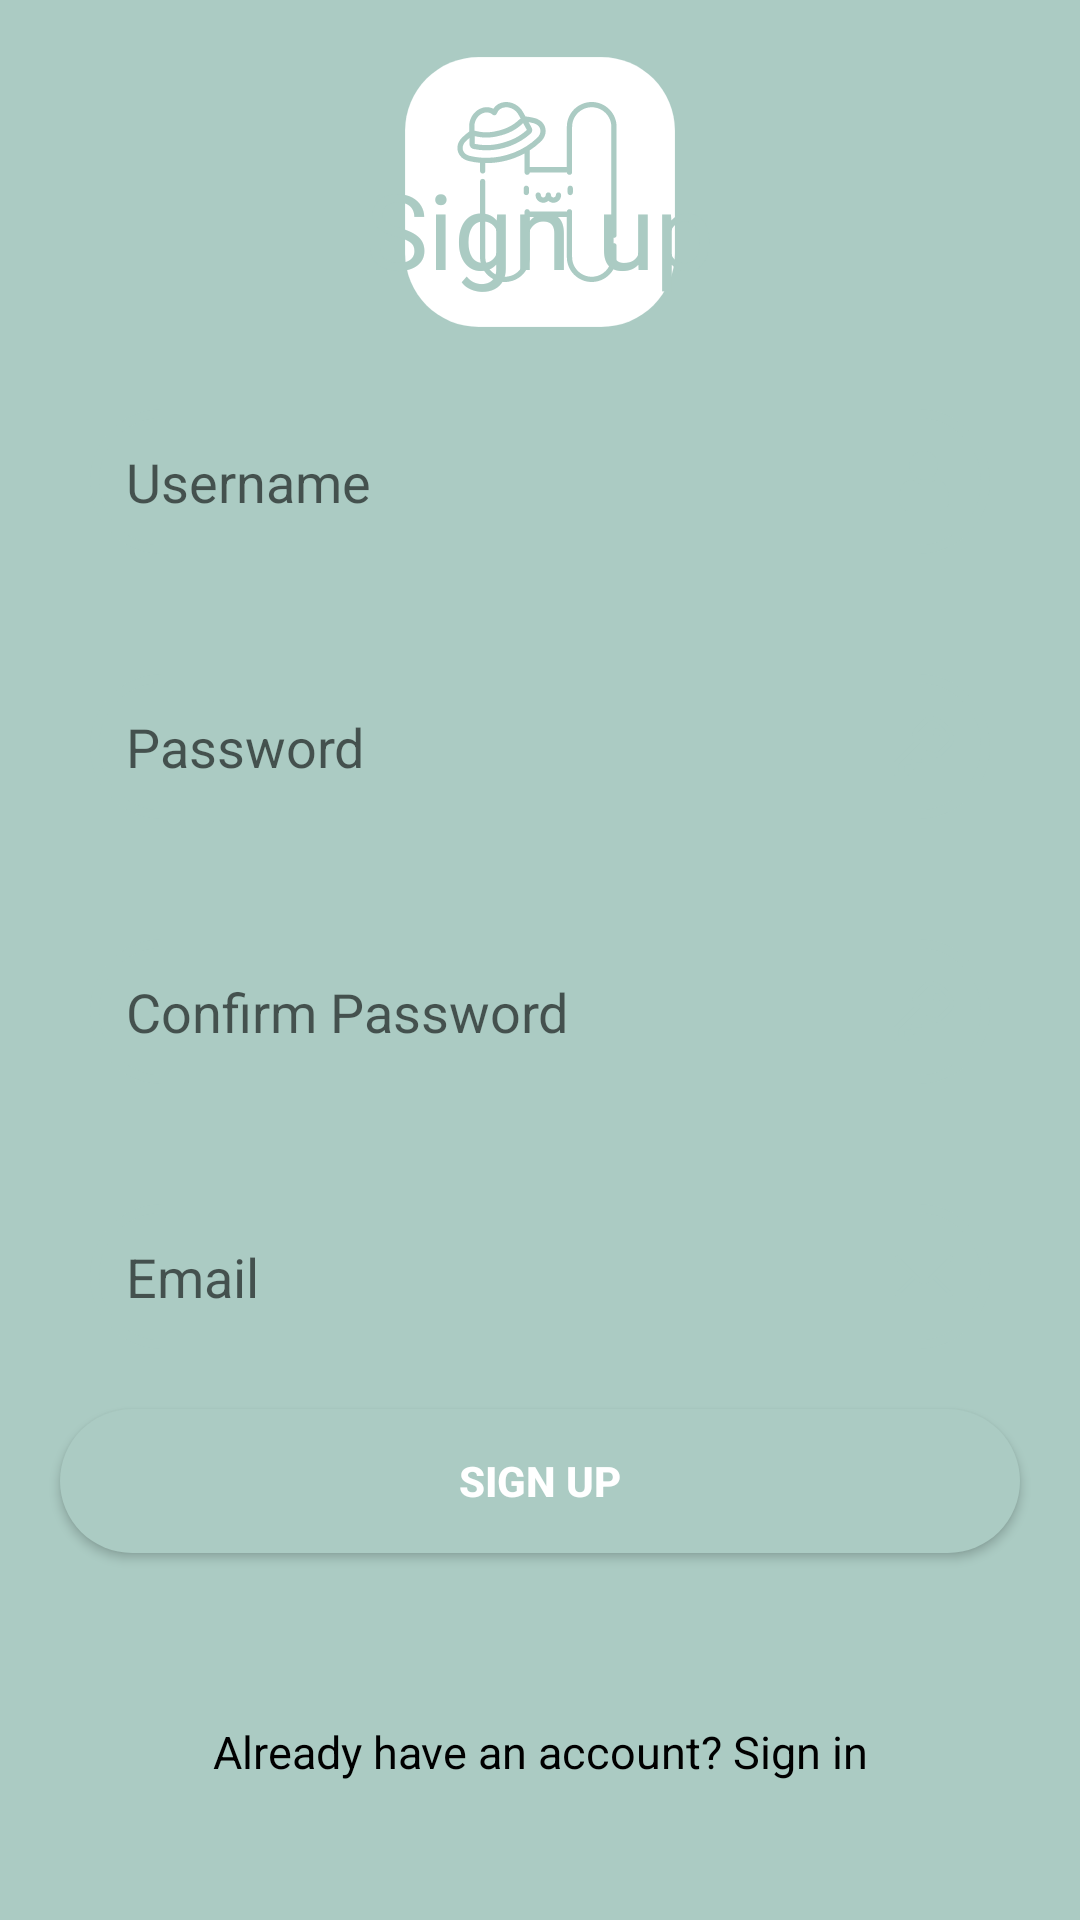

Write the Android layout XML for this screen, with the resource values it uses.
<!-- AndroidManifest.xml: application theme Theme.TestSlash -->
<!-- res/layout/fragment_sign_up.xml -->
<?xml version="1.0" encoding="utf-8"?>
<RelativeLayout
    xmlns:android="http://schemas.android.com/apk/res/android"
    xmlns:tools="http://schemas.android.com/tools"
    xmlns:app="http://schemas.android.com/apk/res-auto"
    android:layout_width="match_parent"
    android:layout_height="match_parent"
    tools:context=".fragment.SignUpFragment"
    android:background="@color/background"
    >
    <LinearLayout
        android:id="@+id/iv_logo"
        android:layout_width="90dp"
        android:layout_height="90dp"
        android:background="@drawable/ic_logohidebookwhite"
        android:layout_marginRight="2dp"
        android:layout_centerHorizontal="true"
        android:layout_marginTop="19dp"
        >
        <ImageView

            android:layout_width="60dp"
            android:layout_height="60dp"
            android:adjustViewBounds="true"
            android:layout_gravity="center"
            android:src="@drawable/ic_logoblue"
            android:layout_marginLeft="14dp"/>
    </LinearLayout>




    <LinearLayout
        android:layout_width="match_parent"
        android:layout_height="wrap_content"
        android:layout_alignParentBottom="true"
        android:layout_centerHorizontal="true"
        android:layout_marginLeft="20dp"
        android:layout_marginBottom="20dp"
        android:background="@drawable/view_bg"
        android:orientation="vertical">

        <TextView
            android:textColor="@color/background"

            android:layout_width="match_parent"
            android:layout_height="80dp"
            android:text="Sign up"
            android:textSize="35dp"
            android:textAlignment="center"
            android:gravity="center"
            tools:ignore="RtlCompat"

            />


        <EditText
            android:id="@+id/et_name"
            android:layout_width="match_parent"
            android:layout_height="wrap_content"
            android:layout_margin="20dp"
            android:background="@drawable/edt_view"
            android:hint="Username"
            android:padding="12dp"
            android:maxLines="1"
            android:lines="1"
            android:drawableRight="@drawable/ic_user"/>
        <EditText
            android:id="@+id/et_pass"
            android:layout_width="match_parent"
            android:layout_height="wrap_content"
            android:layout_margin="20dp"
            android:background="@drawable/edt_view"
            android:hint="Password"
            android:padding="12dp"
            android:inputType="textPassword"
            android:maxLines="1"
            android:lines="1"
            android:drawableRight="@drawable/ic_pass"/>
        <EditText
            android:id="@+id/et_cfpass"
            android:layout_width="match_parent"
            android:layout_height="wrap_content"
            android:layout_margin="20dp"
            android:background="@drawable/edt_view"
            android:hint="Confirm Password"
            android:padding="12dp"
            android:inputType="textPassword"
            android:maxLines="1"
            android:lines="1"
            android:drawableRight="@drawable/ic_pass"/>
        <EditText
            android:id="@+id/et_email"
            android:layout_width="match_parent"
            android:layout_height="wrap_content"
            android:layout_margin="20dp"
            android:background="@drawable/edt_view"
            android:hint="Email"
            android:padding="12dp"
            android:maxLines="1"
            android:lines="1"
            android:drawableRight="@drawable/ic_mail"/>

        <androidx.appcompat.widget.AppCompatButton
            android:id="@+id/btn_signup"
            android:layout_width="match_parent"
            android:layout_height="wrap_content"
            android:layout_alignParentBottom="true"
            android:layout_marginBottom="56dp"
            android:background="@drawable/btn_sign"
            android:text="Sign up"
            android:textColor="@color/white"
            android:textStyle="bold"
            android:layout_marginLeft="10dp"
            android:layout_marginRight="10dp"

            />

        <TextView
            android:id="@+id/tv_signin"
            android:layout_width="match_parent"
            android:layout_height="wrap_content"
            android:layout_alignParentBottom="true"
            android:layout_marginBottom="26dp"
            android:gravity="center"
            android:text="Already have an account? Sign in"
            android:textColor="@color/black"
            android:textSize="15dp" />


    </LinearLayout>



</RelativeLayout>
<!-- resources referenced by this layout -->
<resources>
  <color name="background">#abcbc3</color>
  <color name="black">#FF000000</color>
  <color name="white">#FFFFFFFF</color>
  <!-- drawable btn_sign (drawable) -->
  <?xml version="1.0" encoding="utf-8"?>
  <shape xmlns:android="http://schemas.android.com/apk/res/android">
      <solid
          android:color="@color/background"/>
      <corners
          android:radius="30dp" />
  </shape>
  <!-- drawable edt_view (drawable) -->
  <?xml version="1.0" encoding="utf-8"?>
  <shape xmlns:android="http://schemas.android.com/apk/res/android">
  
      <corners
          android:radius="30dp"/>
      <stroke
          android:color="@color/background"
          android:width="3dp"
          />
  </shape>
  <!-- drawable ic_logohidebookwhite (drawable) -->
  <vector android:height="50dp" android:viewportHeight="1500"
      android:viewportWidth="1500" android:width="50dp" xmlns:android="http://schemas.android.com/apk/res/android">
      <path android:fillColor="#fff"
          android:pathData="M409,0L1091,0A409,409 0,0 1,1500 409L1500,1091A409,409 0,0 1,1091 1500L409,1500A409,409 0,0 1,0 1091L0,409A409,409 0,0 1,409 0z"
          android:strokeColor="#abcbc3" android:strokeWidth="1"
          android:fillType="nonZero"/>
  </vector>
  <!-- drawable ic_mail (drawable) -->
  <vector android:height="20dp" android:viewportHeight="512"
      android:viewportWidth="512" android:width="20dp" xmlns:android="http://schemas.android.com/apk/res/android">
      <path android:fillColor="#abcbc3" android:pathData="M467,76H45C20.137,76 0,96.262 0,121v270c0,24.885 20.285,45 45,45h422c24.655,0 45,-20.03 45,-45V121C512,96.306 491.943,76 467,76zM460.698,106c-9.194,9.145 -167.415,166.533 -172.878,171.967c-8.5,8.5 -19.8,13.18 -31.82,13.18s-23.32,-4.681 -31.848,-13.208C220.478,274.284 64.003,118.634 51.302,106H460.698zM30,384.894V127.125L159.638,256.08L30,384.894zM51.321,406l129.587,-128.763l22.059,21.943c14.166,14.166 33,21.967 53.033,21.967c20.033,0 38.867,-7.801 53.005,-21.939l22.087,-21.971L460.679,406H51.321zM482,384.894L352.362,256.08L482,127.125V384.894z"/>
  </vector>
  <style name="Theme.TestSlash" parent="Theme.MaterialComponents.DayNight.DarkActionBar">
          
          <item name="colorPrimary">@color/purple_500</item>
          <item name="colorPrimaryVariant">@color/purple_700</item>
          <item name="colorOnPrimary">@color/white</item>
          
          <item name="colorSecondary">@color/teal_200</item>
          <item name="colorSecondaryVariant">@color/teal_700</item>
          <item name="colorOnSecondary">@color/black</item>
          
          <item name="android:statusBarColor" tools:targetApi="l">?attr/colorPrimaryVariant</item>
          
      </style>
  <color name="purple_500">#FF6200EE</color>
  <color name="purple_700">#FF3700B3</color>
  <color name="teal_200">#FF03DAC5</color>
  <color name="teal_700">#FF018786</color>
</resources>
